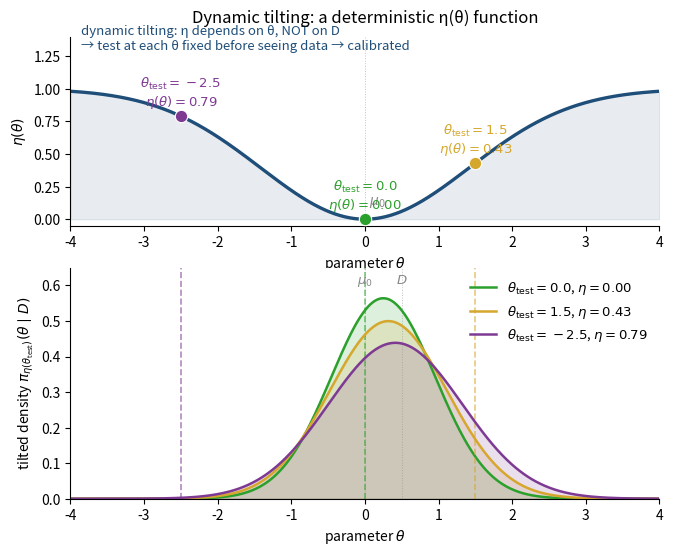

This figure's Python source: (Note: this script raises an exception after producing the figure.)
"""F4.3 — Dynamic tilting illustration: η(θ) profile + tilted densities at three θ values.

Pedagogical figure. Top panel: a representative η(θ) function (U-shaped:
small at θ ≈ μ_0 where the prior is well-aligned and helpful, larger at
extremes where the prior is uninformative). Bottom panel: the PL-tilted
density q_{η(θ_test)}(·; D) at three θ_test values along the curve.

The key point: at each θ_test we use a *different* test (different η), but
the test at each θ_test is fixed before seeing D, preserving calibration.

Run from repo root:
    python docs/paper/figures/scripts/fig_4_3_dynamic_tilting.py
"""

from pathlib import Path

import matplotlib.pyplot as plt
import numpy as np
from scipy.stats import norm

# NN+Normal sandbox.
mu_0, sigma_0 = 0.0, 1.0
D, sigma = 0.5, 1.0
w = sigma_0**2 / (sigma**2 + sigma_0**2)
mu_n = w * D + (1 - w) * mu_0
sigma_n = np.sqrt(w) * sigma


def pl_tilt(eta):
    denom = 1 - eta * (1 - w)
    return ((w * D + (1 - eta) * (1 - w) * mu_0) / denom,
            np.sqrt(w * sigma**2 / denom))


def eta_dynamic(theta):
    """U-shaped η(θ): near 0 at θ = μ_0, → 1 far away (Wald fallback).

    Synthetic illustration of the dynamic-tilting hypothesis from CLAUDE.md:
    'small near μ_0 (use prior to tighten CI), → 1 far from μ_0 (Wald fallback).'
    """
    z = (theta - mu_0) / sigma_0
    return 1 - np.exp(-(z / 2.0)**2)


theta_grid = np.linspace(-4, 4, 600)
eta_curve = eta_dynamic(theta_grid)

# Pick three test points along the curve.
test_thetas = [0.0, 1.5, -2.5]
test_etas = [eta_dynamic(t) for t in test_thetas]
test_colors = ["#2ca02c", "#d6a72d", "#7e3a93"]

fig, axes = plt.subplots(2, 1, figsize=(7.6, 6.0),
                          gridspec_kw={"height_ratios": [0.9, 1.1]})

# === Top: η(θ) curve ===
ax = axes[0]
ax.plot(theta_grid, eta_curve, color="#1f4e79", lw=2.4)
ax.fill_between(theta_grid, eta_curve, alpha=0.10, color="#1f4e79")

# Mark mu_0.
ax.axvline(mu_0, color="#888", lw=0.7, ls=":", alpha=0.5)
ax.text(mu_0 + 0.05, 0.07, r"$\mu_0$", color="#888", fontsize=10, va="bottom")

# Mark test thetas.
for t, eta_val, color in zip(test_thetas, test_etas, test_colors):
    ax.scatter([t], [eta_val], s=80, color=color, zorder=5,
               edgecolor="white", linewidth=0.8)
    ax.text(t, eta_val + 0.08,
            f"$\\theta_{{\\rm test}} = {t}$\n$\\eta(\\theta) = {eta_val:.2f}$",
            color=color, fontsize=9.5, ha="center")

ax.set_xlabel(r"parameter $\theta$")
ax.set_ylabel(r"$\eta(\theta)$")
ax.set_xlim(-4, 4)
ax.set_ylim(-0.05, 1.4)
ax.spines["top"].set_visible(False)
ax.spines["right"].set_visible(False)
ax.text(-3.85, 1.30,
        "dynamic tilting: η depends on θ, NOT on D\n"
        "→ test at each θ fixed before seeing data → calibrated",
        fontsize=9.5, color="#1f4e79", style="italic")
ax.set_title("Dynamic tilting: a deterministic η(θ) function", fontsize=12, pad=10)

# === Bottom: three tilted densities ===
ax = axes[1]
ax.axvline(mu_0, color="#888", lw=0.7, ls=":", alpha=0.5)
ax.axvline(D, color="#888", lw=0.7, ls=":", alpha=0.5)
ax.text(mu_0, 0.605, r"$\mu_0$", color="#888", fontsize=9.5, ha="center")
ax.text(D, 0.605, r"$D$", color="#888", fontsize=9.5, ha="center")

for t, eta_val, color in zip(test_thetas, test_etas, test_colors):
    mu_eta, sigma_eta = pl_tilt(eta_val)
    pdf = norm.pdf(theta_grid, mu_eta, sigma_eta)
    ax.fill_between(theta_grid, pdf, alpha=0.16, color=color)
    ax.plot(theta_grid, pdf, lw=1.8, color=color,
            label=fr"$\theta_{{\rm test}} = {t}$, $\eta = {eta_val:.2f}$")
    # Annotate the test-θ position with a vertical tick.
    ax.axvline(t, color=color, lw=1.2, ls="--", alpha=0.6)

ax.set_xlabel(r"parameter $\theta$")
ax.set_ylabel(r"tilted density $\pi_{\eta(\theta_{\rm test})}(\theta \mid D)$")
ax.set_xlim(-4, 4)
ax.set_ylim(0, 0.65)
ax.legend(loc="upper right", frameon=False, fontsize=9.5)
ax.spines["top"].set_visible(False)
ax.spines["right"].set_visible(False)

out_path = Path(__file__).parent.parent / "fig_4_3_dynamic_tilting.png"
fig.tight_layout()
fig.savefig(out_path, dpi=180, bbox_inches="tight")
print(f"wrote {out_path}")
